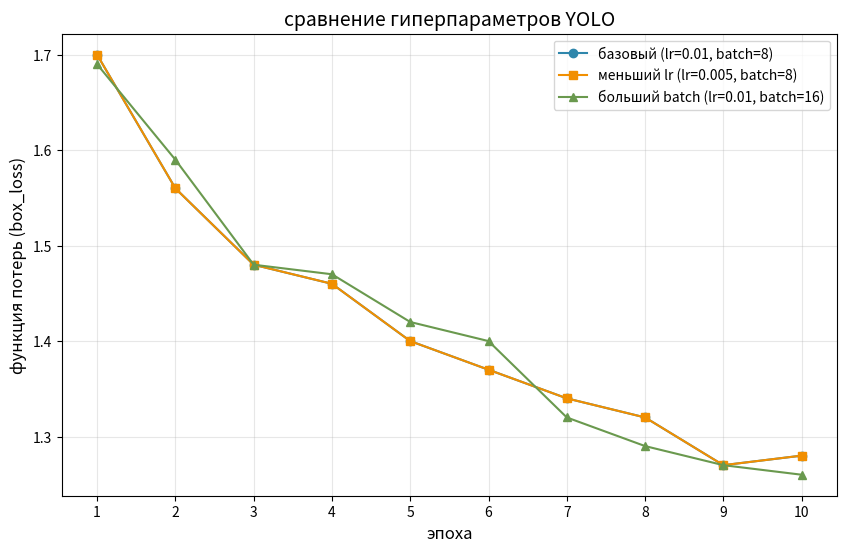

Write Python code to recreate this figure.
import matplotlib.pyplot as plt

epochs = list(range(1, 11))

loss_exp1 = [1.70, 1.56, 1.48, 1.46, 1.40, 1.37, 1.34, 1.32, 1.27, 1.28]
loss_exp2 = [1.70, 1.56, 1.48, 1.46, 1.40, 1.37, 1.34, 1.32, 1.27, 1.28]  
loss_exp3 = [1.69, 1.59, 1.48, 1.47, 1.42, 1.40, 1.32, 1.29, 1.27, 1.26]

plt.figure(figsize=(10, 6))
plt.plot(epochs, loss_exp1, marker='o', label='базовый (lr=0.01, batch=8)', color='#2E86AB')
plt.plot(epochs, loss_exp2, marker='s', label='меньший lr (lr=0.005, batch=8)', color='#F18F01')
plt.plot(epochs, loss_exp3, marker='^', label='больший batch (lr=0.01, batch=16)', color='#6A994E')

plt.xlabel('эпоха', fontsize=12)
plt.ylabel('функция потерь (box_loss)', fontsize=12)
plt.title('сравнение гиперпараметров YOLO', fontsize=14)
plt.legend()
plt.grid(True, alpha=0.3)
plt.xticks(epochs)
plt.savefig('yolo_hyperparams_comparison.png', dpi=150)
plt.show()
